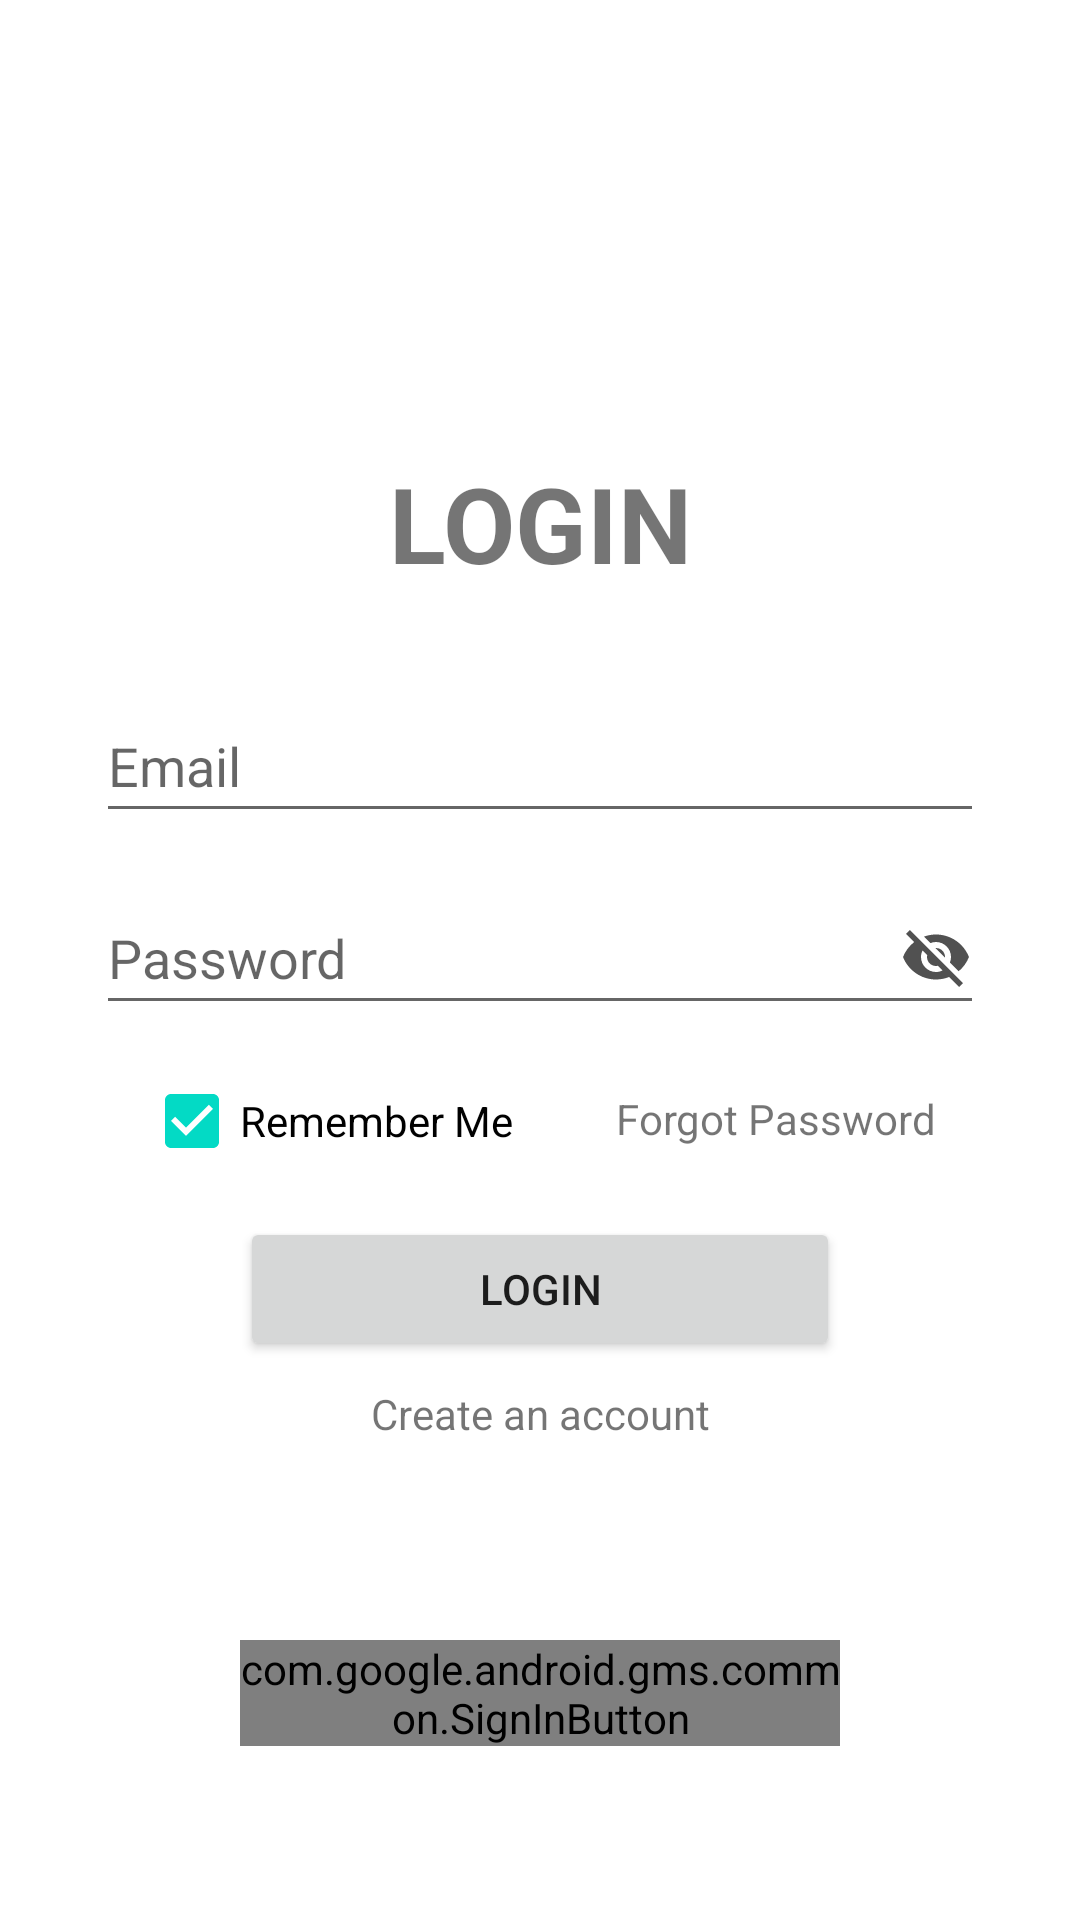

Reconstruct the res/layout file that produces this screen, plus the resources it refers to.
<!-- AndroidManifest.xml: application theme Theme.MedFinder -->
<!-- res/layout/fragment_login.xml -->
<?xml version="1.0" encoding="utf-8"?>
<androidx.constraintlayout.widget.ConstraintLayout xmlns:android="http://schemas.android.com/apk/res/android"
    xmlns:app="http://schemas.android.com/apk/res-auto"
    xmlns:tools="http://schemas.android.com/tools"
    android:layout_width="match_parent"
    android:layout_height="match_parent"
    tools:context=".ui.login.LoginFragment">

    <androidx.constraintlayout.widget.ConstraintLayout
        android:id="@+id/ui_container"
        android:layout_width="match_parent"
        android:layout_height="wrap_content"
        android:paddingStart="16dp"
        android:paddingTop="16dp"
        android:paddingEnd="16dp"
        android:paddingBottom="16dp"
        app:layout_constraintBottom_toBottomOf="parent"
        app:layout_constraintEnd_toEndOf="parent"
        app:layout_constraintStart_toStartOf="parent"
        app:layout_constraintTop_toTopOf="parent" >

        <ImageView
            android:id="@+id/doctor_icon"
            android:layout_width="85dp"
            android:layout_height="85dp"
            android:layout_marginBottom="16dp"
            android:src="@drawable/ic_menu_doctor"
            app:theme="@style/AppIcon"
            app:layout_constraintEnd_toEndOf="parent"
            app:layout_constraintStart_toStartOf="parent"
            app:layout_constraintTop_toTopOf="parent" />

        <TextView
            android:id="@+id/title_text"
            android:layout_width="wrap_content"
            android:layout_height="wrap_content"
            android:layout_marginTop="8dp"
            android:text="@string/login_title"
            android:textSize="35sp"
            android:textStyle="bold"
            app:layout_constraintEnd_toEndOf="parent"
            app:layout_constraintStart_toStartOf="parent"
            app:layout_constraintTop_toBottomOf="@id/doctor_icon" />

        <EditText
            android:id="@+id/email"
            android:layout_width="0dp"
            android:layout_height="48dp"
            android:layout_marginStart="16dp"
            android:layout_marginTop="32dp"
            android:layout_marginEnd="16dp"
            android:autofillHints="@string/email_hint"
            android:hint="@string/email_hint"
            android:inputType="textEmailAddress"
            app:layout_constraintEnd_toEndOf="parent"
            app:layout_constraintStart_toStartOf="parent"
            app:layout_constraintTop_toBottomOf="@id/title_text" />

        <EditText
            android:id="@+id/password"
            android:layout_width="0dp"
            android:layout_height="48dp"
            android:layout_marginStart="16dp"
            android:layout_marginTop="16dp"
            android:layout_marginEnd="16dp"
            android:autofillHints="@string/password_hint"
            android:drawableEnd="@drawable/ic_visibility_off"
            android:hint="@string/password_hint"
            android:inputType="textPassword"
            app:layout_constraintEnd_toEndOf="parent"
            app:layout_constraintStart_toStartOf="parent"
            app:layout_constraintTop_toBottomOf="@id/email" />

        <androidx.constraintlayout.widget.ConstraintLayout
            android:id="@+id/checkbox_container"
            android:layout_width="match_parent"
            android:layout_height="wrap_content"
            android:layout_marginStart="16dp"
            android:layout_marginTop="8dp"
            android:layout_marginEnd="16dp"
            app:layout_constraintEnd_toEndOf="parent"
            app:layout_constraintStart_toStartOf="parent"
            app:layout_constraintTop_toBottomOf="@id/password">

            <CheckBox
                android:id="@+id/remember_me"
                android:layout_width="wrap_content"
                android:layout_height="wrap_content"
                android:layout_marginStart="16dp"
                android:checked="true"
                android:text="@string/remember_me_text"
                app:layout_constraintBottom_toBottomOf="parent"
                app:layout_constraintStart_toStartOf="parent"
                app:layout_constraintTop_toTopOf="parent" />

            <TextView
                android:id="@+id/forgot_password"
                android:layout_width="wrap_content"
                android:layout_height="wrap_content"
                android:layout_marginEnd="16dp"
                android:layout_marginBottom="2dp"
                android:text="@string/forgot_password_text"
                app:layout_constraintBottom_toBottomOf="parent"
                app:layout_constraintEnd_toEndOf="parent"
                app:layout_constraintTop_toTopOf="parent" />

        </androidx.constraintlayout.widget.ConstraintLayout>

        <Button
            android:id="@+id/login_button"
            android:layout_width="200dp"
            android:layout_height="wrap_content"
            android:layout_marginStart="60dp"
            android:layout_marginTop="8dp"
            android:layout_marginEnd="60dp"
            android:text="@string/login_text"
            app:layout_constraintEnd_toEndOf="parent"
            app:layout_constraintStart_toStartOf="parent"
            app:layout_constraintTop_toBottomOf="@id/checkbox_container" />

        <TextView
            android:id="@+id/create_account"
            android:layout_width="wrap_content"
            android:layout_height="wrap_content"
            android:layout_marginTop="8dp"
            android:text="@string/create_an_account_text"
            app:layout_constraintEnd_toEndOf="parent"
            app:layout_constraintStart_toStartOf="parent"
            app:layout_constraintTop_toBottomOf="@+id/login_button" />

        <com.google.android.gms.common.SignInButton
            android:id="@+id/google_sign_in_button"
            android:layout_width="200dp"
            android:layout_height="wrap_content"
            android:layout_marginTop="66dp"
            app:layout_constraintBottom_toBottomOf="parent"
            app:layout_constraintEnd_toEndOf="parent"
            app:layout_constraintStart_toStartOf="parent"
            app:layout_constraintTop_toBottomOf="@id/create_account" />

    </androidx.constraintlayout.widget.ConstraintLayout>

</androidx.constraintlayout.widget.ConstraintLayout>
<!-- resources referenced by this layout -->
<resources>
  <!-- drawable ic_visibility_off (drawable) -->
  <vector xmlns:android="http://schemas.android.com/apk/res/android" android:height="24dp" android:tint="#515151" android:viewportHeight="24" android:viewportWidth="24" android:width="24dp">
        
      <path android:fillColor="@android:color/white" android:pathData="M12,7c2.76,0 5,2.24 5,5 0,0.65 -0.13,1.26 -0.36,1.83l2.92,2.92c1.51,-1.26 2.7,-2.89 3.43,-4.75 -1.73,-4.39 -6,-7.5 -11,-7.5 -1.4,0 -2.74,0.25 -3.98,0.7l2.16,2.16C10.74,7.13 11.35,7 12,7zM2,4.27l2.28,2.28 0.46,0.46C3.08,8.3 1.78,10.02 1,12c1.73,4.39 6,7.5 11,7.5 1.55,0 3.03,-0.3 4.38,-0.84l0.42,0.42L19.73,22 21,20.73 3.27,3 2,4.27zM7.53,9.8l1.55,1.55c-0.05,0.21 -0.08,0.43 -0.08,0.65 0,1.66 1.34,3 3,3 0.22,0 0.44,-0.03 0.65,-0.08l1.55,1.55c-0.67,0.33 -1.41,0.53 -2.2,0.53 -2.76,0 -5,-2.24 -5,-5 0,-0.79 0.2,-1.53 0.53,-2.2zM11.84,9.02l3.15,3.15 0.02,-0.16c0,-1.66 -1.34,-3 -3,-3l-0.17,0.01z"/>
      
  </vector>
  <string name="create_an_account_text">Create an account</string>
  <string name="email_hint">Email</string>
  <string name="forgot_password_text">Forgot Password</string>
  <string name="login_text">Login</string>
  <string name="login_title">LOGIN</string>
  <string name="password_hint">Password</string>
  <string name="remember_me_text">Remember Me</string>
  <style name="AppIcon" parent="ThemeOverlay.AppCompat">
          <item name="android:tint">@color/dark_gray</item>
      </style>
  <style name="Theme.MedFinder" parent="Theme.MaterialComponents.DayNight.DarkActionBar">
          
          <item name="colorPrimary">@color/purple_500</item>
          <item name="colorPrimaryVariant">@color/purple_700</item>
          <item name="colorOnPrimary">@color/white</item>
          
          <item name="colorSecondary">@color/teal_200</item>
          <item name="colorSecondaryVariant">@color/teal_700</item>
          <item name="colorOnSecondary">@color/black</item>
          
          <item name="android:statusBarColor">?attr/colorPrimaryVariant</item>
          
          <item name="recyclerViewStyle">@style/RecyclerViewStyle</item>
      </style>
  <color name="dark_gray">#545454</color>
  <color name="purple_500">#FF6200EE</color>
  <color name="purple_700">#FF3700B3</color>
  <color name="white">#FFFFFFFF</color>
  <color name="teal_200">#FF03DAC5</color>
  <color name="teal_700">#FF018786</color>
  <color name="black">#FF000000</color>
  <style name="RecyclerViewStyle">
          <item name="layoutManager">androidx.recyclerview.widget.GridLayoutManager</item>
          <item name="android:orientation">vertical</item>
          <item name="spanCount">1</item>
          <item name="android:background">@drawable/recycler_view_border</item>
          <item name="android:padding">8dp</item>
          <item name="android:clipToPadding">false</item>
      </style>
  <!-- drawable recycler_view_border (drawable) -->
  <?xml version="1.0" encoding="utf-8"?>
  <shape xmlns:android="http://schemas.android.com/apk/res/android">
      <solid android:color="@android:color/transparent" />
      <stroke
          android:width="2dp"
          android:color="@android:color/darker_gray" />
      <corners android:radius="4dp" />
  </shape>
</resources>
